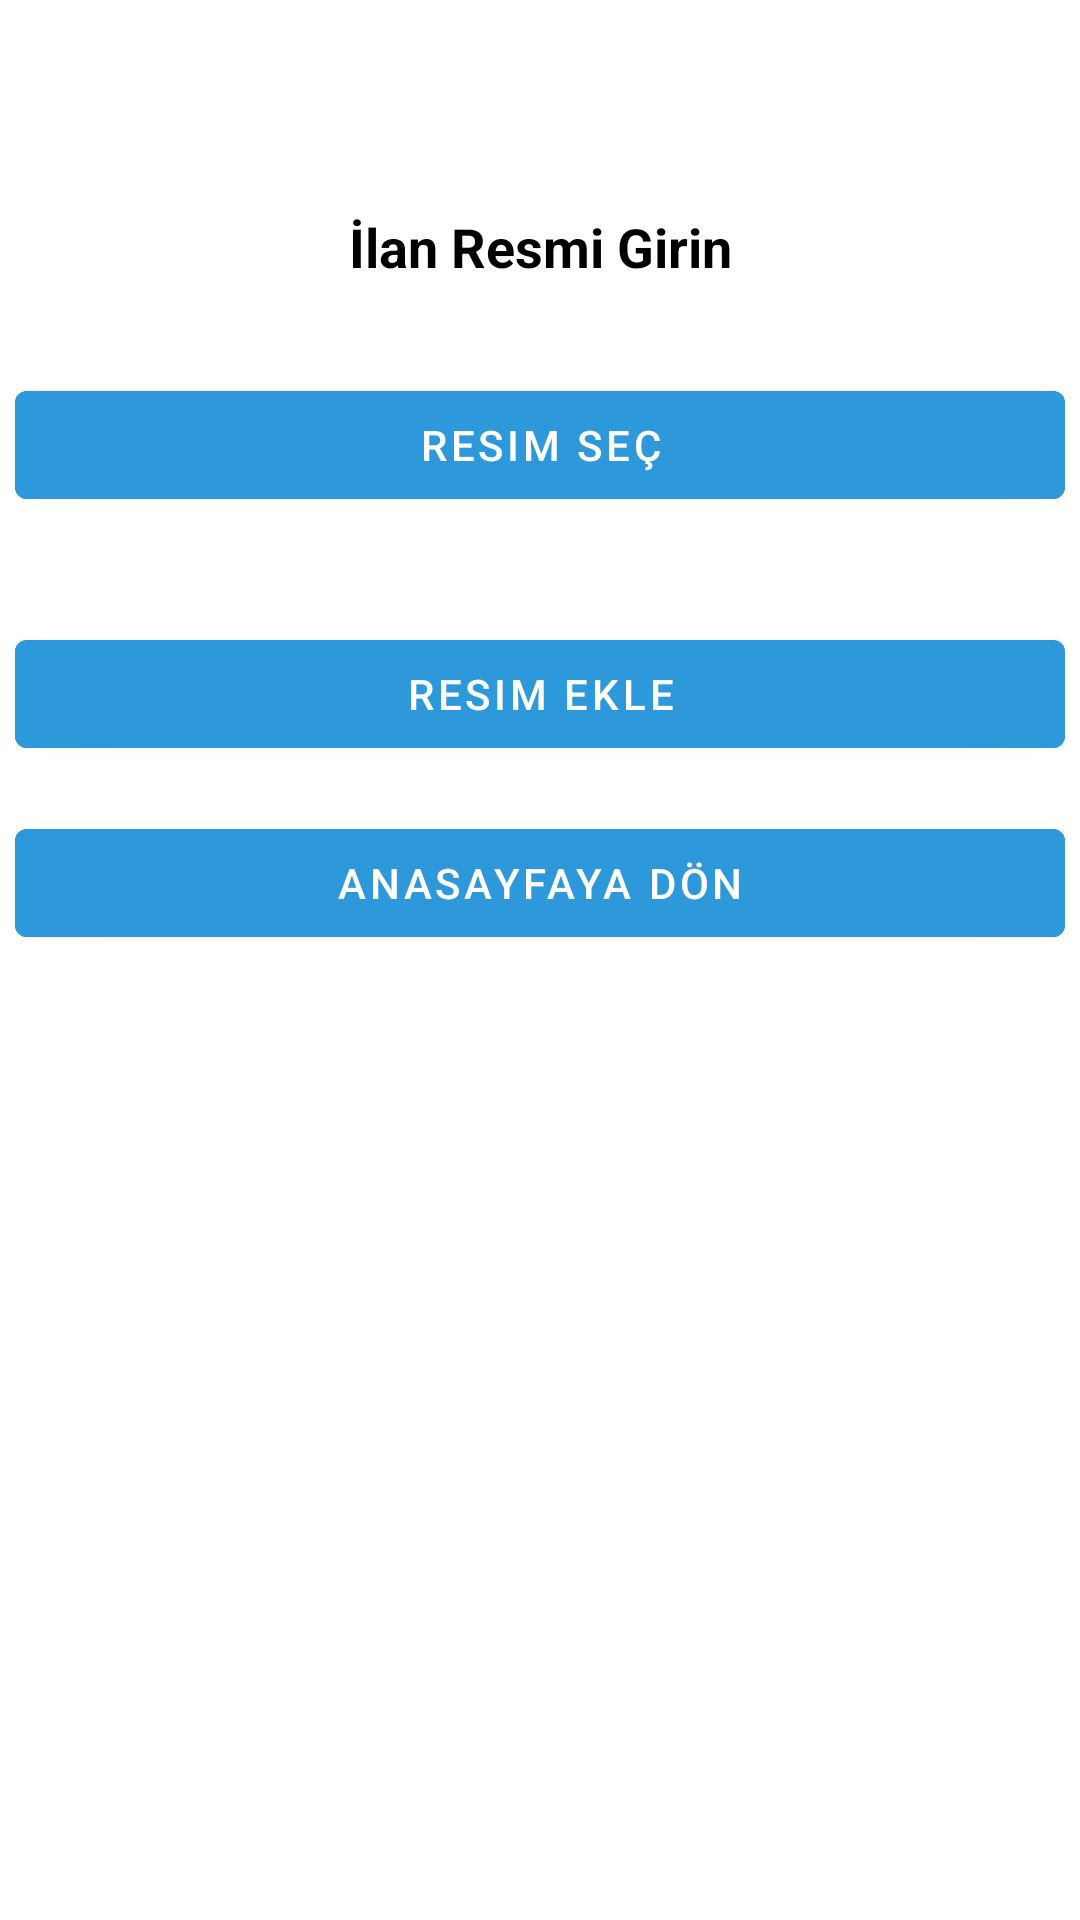

Produce the Android XML layout that renders to this screen, including the resource entries it uses.
<!-- AndroidManifest.xml: application theme Theme.SNL -->
<!-- res/layout/fragment_ilanresim.xml -->
<?xml version="1.0" encoding="utf-8"?>
<RelativeLayout
    xmlns:android="http://schemas.android.com/apk/res/android" android:layout_width="match_parent"
    android:layout_height="match_parent">

    <TextView
        android:id="@+id/lblİlanResim"
        android:layout_marginTop="70dp"
        android:layout_width="match_parent"
        android:layout_height="wrap_content"
        android:text="İlan Resmi Girin"
        android:textStyle="bold"
        android:textSize="18sp"
        android:textColor="@color/black"
        android:gravity="center"/>

    <Button
        android:backgroundTint="#2D98DA"
        android:text="Resim Seç"
        android:id="@+id/btnResimSec"
        android:layout_width="350dp"
        android:layout_height="wrap_content"
        android:layout_below="@+id/lblİlanResim"
        android:layout_centerHorizontal="true"
        android:layout_marginTop="30dp" />

    <ImageView
        android:id="@+id/imgViewResim"
        android:layout_width="wrap_content"
        android:layout_height="wrap_content"
        android:layout_below="@+id/btnResimSec"
        android:layout_centerHorizontal="true"
        android:layout_marginTop="20dp" />

    <Button
        android:backgroundTint="#2D98DA"
        android:text="Resim Ekle"
        android:id="@+id/btnResimEkle"
        android:layout_width="350dp"
        android:layout_height="wrap_content"
        android:layout_below="@+id/imgViewResim"
        android:layout_centerHorizontal="true"
        android:layout_marginTop="15dp" />

    <Button
        android:backgroundTint="#2D98DA"
        android:text="Anasayfaya Dön"
        android:id="@+id/btnGeriDon"
        android:layout_width="350dp"
        android:layout_height="wrap_content"
        android:layout_below="@+id/btnResimEkle"
        android:layout_centerHorizontal="true"
        android:layout_marginTop="15dp" />


</RelativeLayout>
<!-- resources referenced by this layout -->
<resources>
  <color name="black">#FF000000</color>
  <style name="Theme.SNL" parent="Theme.MaterialComponents.DayNight.NoActionBar">
          
          <item name="colorPrimary">@color/orange</item>
          <item name="colorPrimaryVariant">@color/purple_700</item>
          <item name="colorOnPrimary">@color/white</item>
          
          <item name="colorSecondary">@color/teal_200</item>
          <item name="colorSecondaryVariant">@color/teal_700</item>
          <item name="colorOnSecondary">@color/black</item>
          
          <item name="android:statusBarColor" tools:targetApi="l">?attr/colorPrimaryVariant</item>
          
      </style>
  <color name="orange">#FFBD59</color>
  <color name="purple_700">#87CEEB</color>
  <color name="white">#FFFFFFFF</color>
  <color name="teal_200">#FF03DAC5</color>
  <color name="teal_700">#FF018786</color>
</resources>
